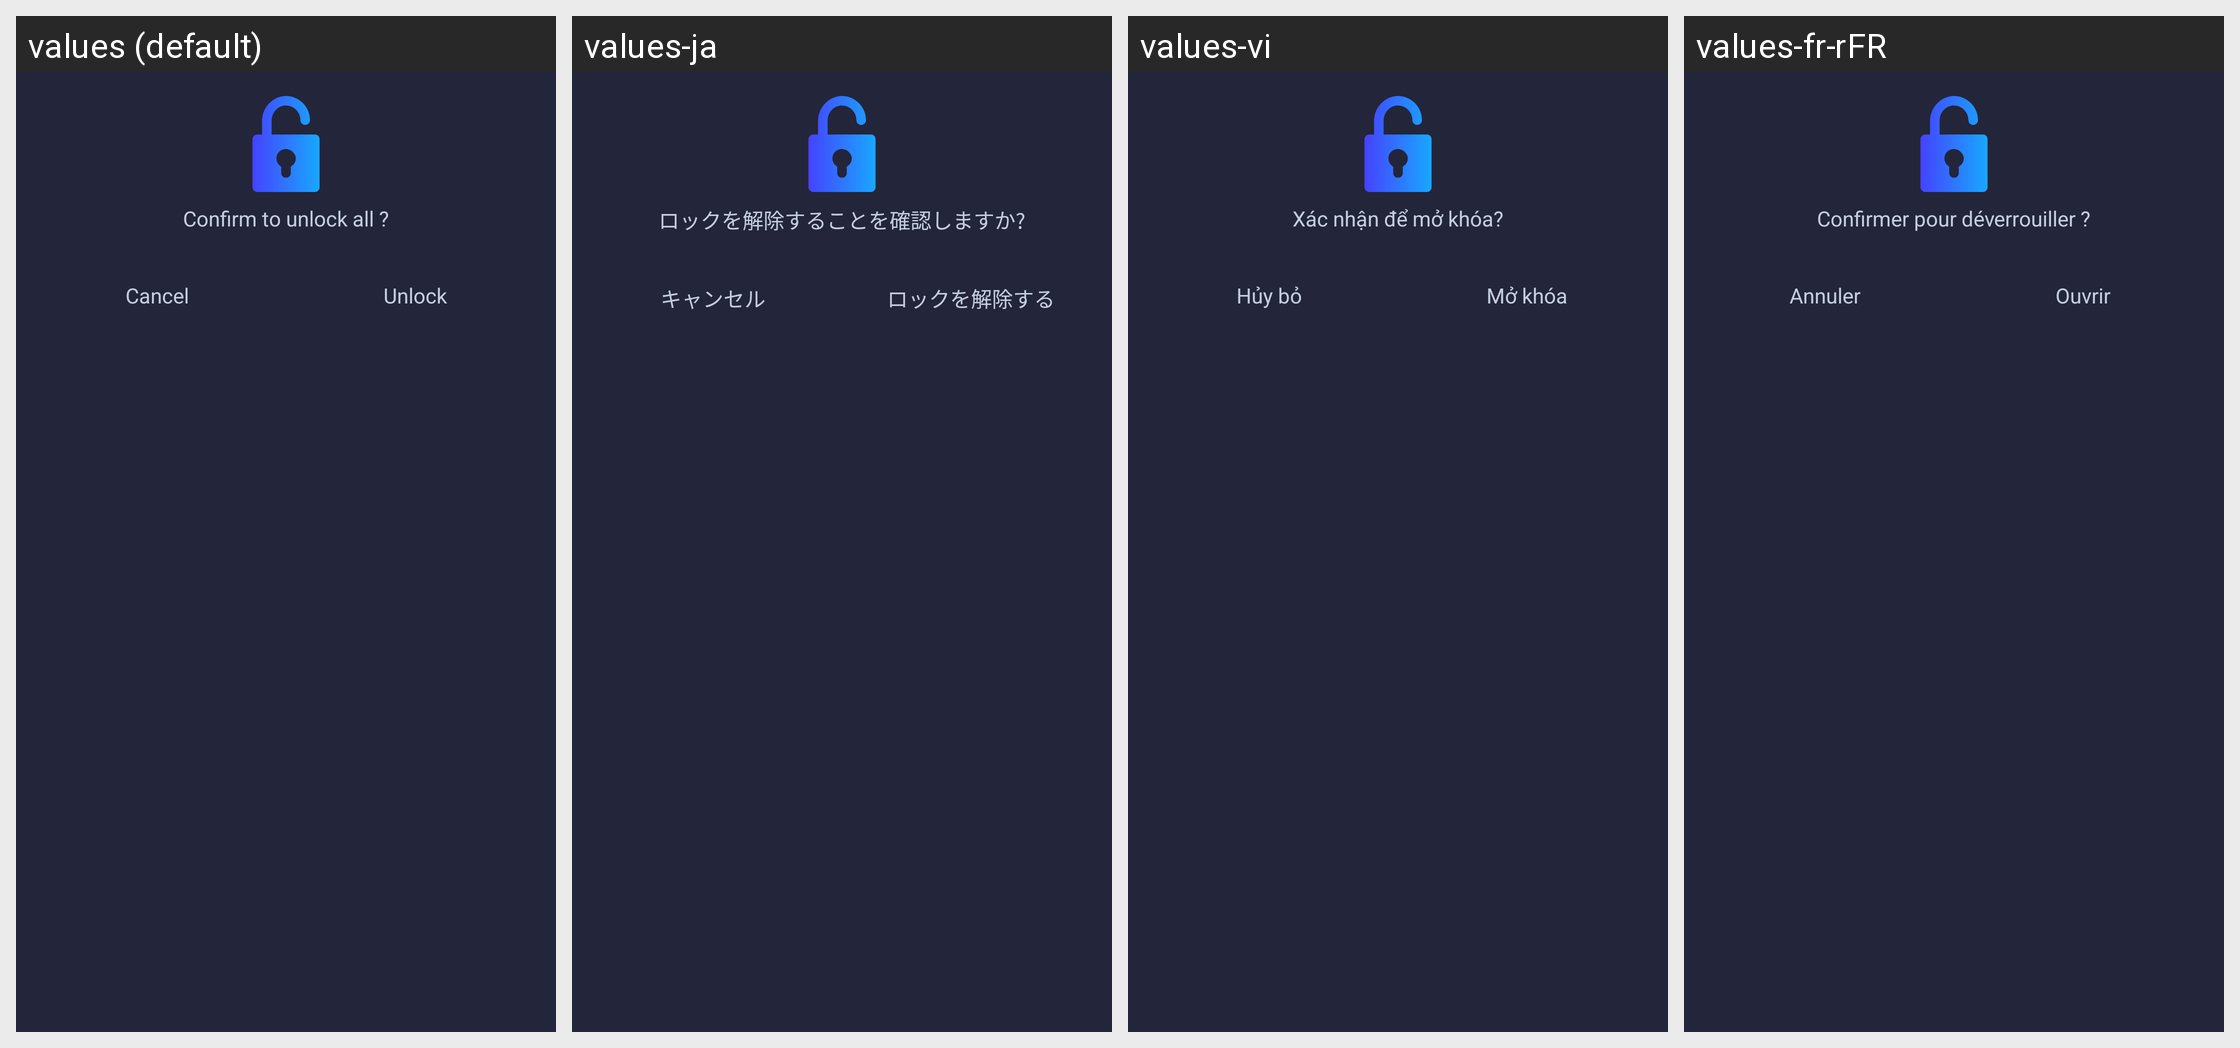

This grid shows one Android layout under several languages. Give, for every string resource on the screen, its name, the default text and each shown locale's text.
Android screen res/layout/dialog_confirm_to_unlock.xml rendered under 4 locales, left to right: values (default), values-ja, values-vi, values-fr-rFR. Device: Nexus 5 (rendered at 1080×1920; each locale shown at half size, 540×960, under a caption strip naming it); theme Theme.MyApplication.
Other locales in the repository, not shown: values-de-rDE, values-es-rES, values-in, values-pt-rPT, values-zh-rCN.
Strings drawn on this screen, with the default value and each locale's value (text and hints the layout hard-codes, and strings that could not be matched under every locale, appear in the picture but are not listed):

confirm_to_unlock
  values: Confirm to unlock all ?
  values-ja: ロックを解除することを確認しますか?
  values-vi: Xác nhận để mở khóa?
  values-fr-rFR: Confirmer pour déverrouiller ?

cancel
  values: Cancel
  values-ja: キャンセル
  values-vi: Hủy bỏ
  values-fr-rFR: Annuler

unlock
  values: Unlock
  values-ja: ロックを解除する
  values-vi: Mở khóa
  values-fr-rFR: Ouvrir
